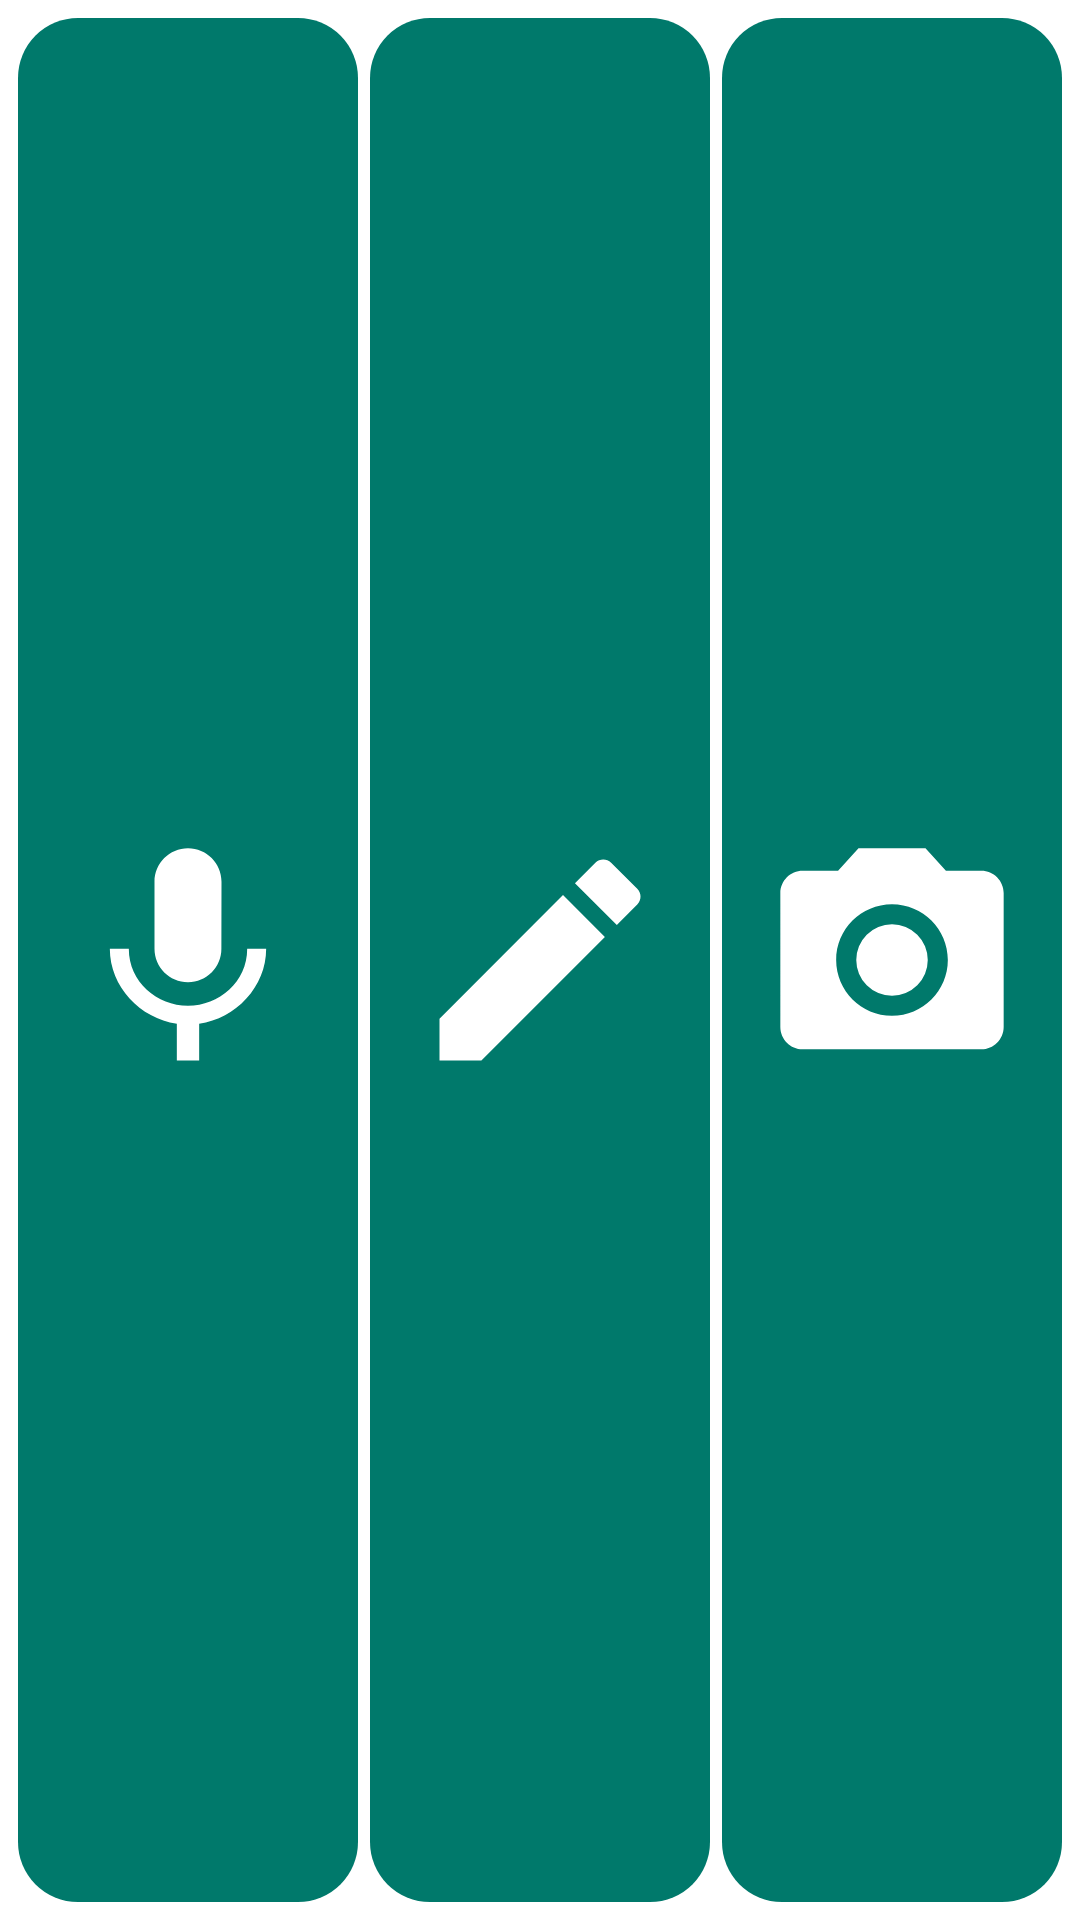

Produce the Android XML layout that renders to this screen, including the resource entries it uses.
<!-- AndroidManifest.xml: fallback theme Theme.MaterialComponents.DayNight.NoActionBar -->
<!-- res/layout/widget_capture_bar.xml -->
<?xml version="1.0" encoding="utf-8"?>
<LinearLayout xmlns:android="http://schemas.android.com/apk/res/android"
    android:layout_width="match_parent"
    android:layout_height="match_parent"
    android:orientation="horizontal"
    android:padding="4dp">
    <ImageView
        android:id="@+id/capture_voice"
        android:layout_width="0dp"
        android:layout_height="match_parent"
        android:layout_margin="2dp"
        android:layout_weight="1"
        android:background="@drawable/widget_capture_background"
        android:contentDescription="@string/capture_voice"
        android:padding="12dp"
        android:scaleType="fitCenter"
        android:src="@drawable/ic_capture_voice" />
    <ImageView
        android:id="@+id/capture_text"
        android:layout_width="0dp"
        android:layout_height="match_parent"
        android:layout_margin="2dp"
        android:layout_weight="1"
        android:background="@drawable/widget_capture_background"
        android:contentDescription="@string/capture_text"
        android:padding="12dp"
        android:scaleType="fitCenter"
        android:src="@drawable/ic_capture_text" />
    <ImageView
        android:id="@+id/capture_photo"
        android:layout_width="0dp"
        android:layout_height="match_parent"
        android:layout_margin="2dp"
        android:layout_weight="1"
        android:background="@drawable/widget_capture_background"
        android:contentDescription="@string/capture_photo"
        android:padding="12dp"
        android:scaleType="fitCenter"
        android:src="@drawable/ic_capture_photo" />
</LinearLayout>
<!-- resources referenced by this layout -->
<resources>
  <!-- drawable ic_capture_photo (drawable) -->
  <?xml version="1.0" encoding="utf-8"?>
  <vector xmlns:android="http://schemas.android.com/apk/res/android"
      android:width="24dp"
      android:height="24dp"
      android:viewportWidth="24"
      android:viewportHeight="24">
      <path
          android:fillColor="#FFFFFFFF"
          android:pathData="M12,8.8a3.2,3.2 0,1 0,0 6.4a3.2,3.2 0,1 0,0 -6.4zM9,2L7.17,4H4c-1.1,0 -2,0.9 -2,2v12c0,1.1 0.9,2 2,2h16c1.1,0 2,-0.9 2,-2V6c0,-1.1 -0.9,-2 -2,-2h-3.17L15,2H9zM12,17c-2.76,0 -5,-2.24 -5,-5s2.24,-5 5,-5 5,2.24 5,5 -2.24,5 -5,5z" />
  </vector>
  <!-- drawable ic_capture_text (drawable) -->
  <?xml version="1.0" encoding="utf-8"?>
  <vector xmlns:android="http://schemas.android.com/apk/res/android"
      android:width="24dp"
      android:height="24dp"
      android:viewportWidth="24"
      android:viewportHeight="24">
      <path
          android:fillColor="#FFFFFFFF"
          android:pathData="M3,17.25V21h3.75L17.81,9.94l-3.75,-3.75L3,17.25zM20.71,7.04c0.39,-0.39 0.39,-1.02 0,-1.41l-2.34,-2.34c-0.39,-0.39 -1.02,-0.39 -1.41,0l-1.83,1.83 3.75,3.75 1.83,-1.83z" />
  </vector>
  <!-- drawable ic_capture_voice (drawable) -->
  <?xml version="1.0" encoding="utf-8"?>
  <vector xmlns:android="http://schemas.android.com/apk/res/android"
      android:width="24dp"
      android:height="24dp"
      android:viewportWidth="24"
      android:viewportHeight="24">
      <path
          android:fillColor="#FFFFFFFF"
          android:pathData="M12,14c1.66,0 2.99,-1.34 2.99,-3L15,5c0,-1.66 -1.34,-3 -3,-3S9,3.34 9,5v6c0,1.66 1.34,3 3,3zM17.3,11c0,3 -2.54,5.1 -5.3,5.1S6.7,14 6.7,11L5,11c0,3.41 2.72,6.23 6,6.72L11,21h2v-3.28c3.28,-0.48 6,-3.3 6,-6.72h-1.7z" />
  </vector>
  <!-- drawable widget_capture_background (drawable) -->
  <?xml version="1.0" encoding="utf-8"?>
  <shape xmlns:android="http://schemas.android.com/apk/res/android"
      android:shape="rectangle">
      <solid android:color="@color/capture_teal" />
      <corners android:radius="20dp" />
  </shape>
  <string name="capture_photo">Photo note</string>
  <string name="capture_text">Text note</string>
  <string name="capture_voice">Voice note</string>
  <color name="capture_teal">#FF00796B</color>
</resources>
